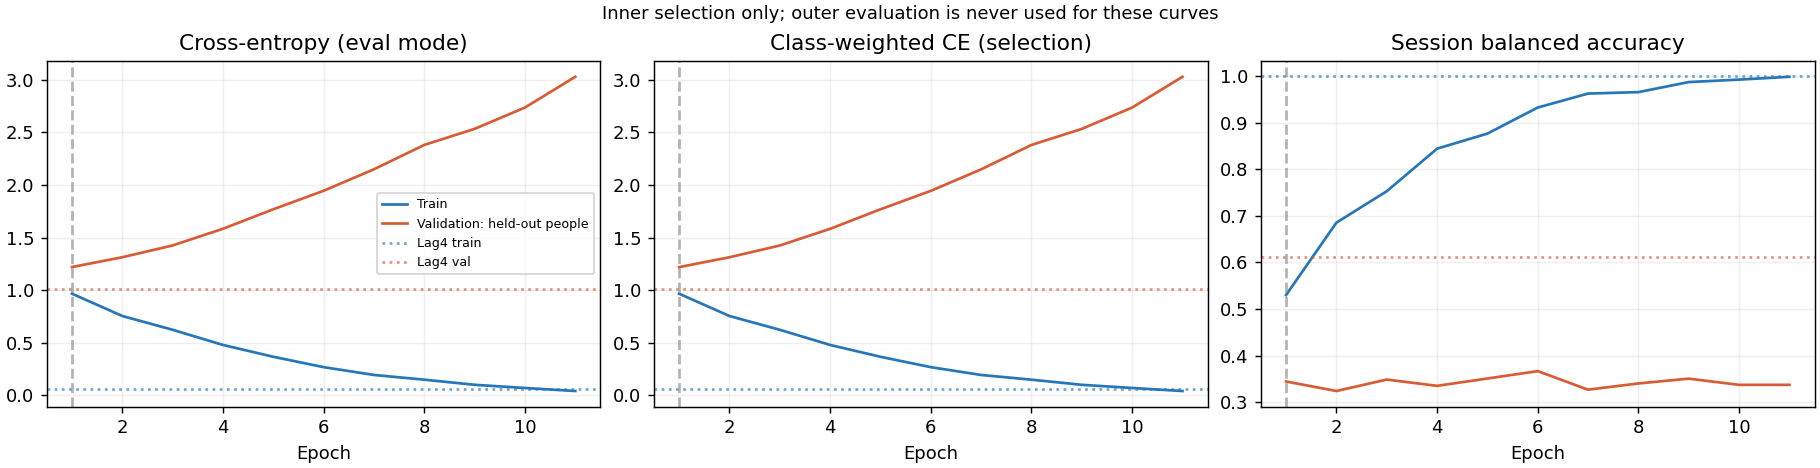

Values plotted in this chart, from the file beside it:
epoch, optimization_weighted_ce, train_ce, train_weighted_ce, train_session_ba, train_accuracy, val_ce, val_weighted_ce, val_session_ba, val_accuracy
1, 1.261, 0.9664, 0.9664, 0.5299, 0.5296, 1.22, 1.219, 0.3442, 0.3431
2, 0.9776, 0.7545, 0.7545, 0.6854, 0.6854, 1.313, 1.313, 0.3238, 0.3245
3, 0.8386, 0.6234, 0.6235, 0.7528, 0.7528, 1.425, 1.425, 0.3484, 0.3484
4, 0.6951, 0.4795, 0.4796, 0.8442, 0.8442, 1.583, 1.583, 0.3349, 0.3351
5, 0.5672, 0.3671, 0.367, 0.8766, 0.8764, 1.768, 1.769, 0.3507, 0.3511
6, 0.4829, 0.2686, 0.2685, 0.9325, 0.9326, 1.944, 1.944, 0.3665, 0.367
7, 0.3698, 0.1945, 0.1944, 0.9625, 0.9625, 2.148, 2.148, 0.3267, 0.3271
8, 0.2894, 0.1495, 0.1494, 0.9656, 0.9655, 2.38, 2.38, 0.3401, 0.3404
9, 0.2305, 0.1008, 0.1008, 0.9872, 0.9873, 2.532, 2.533, 0.3504, 0.3511
10, 0.1745, 0.07068, 0.07068, 0.9925, 0.9925, 2.735, 2.736, 0.337, 0.3378
11, 0.1391, 0.04188, 0.0419, 0.9985, 0.9985, 3.027, 3.028, 0.3371, 0.3378
